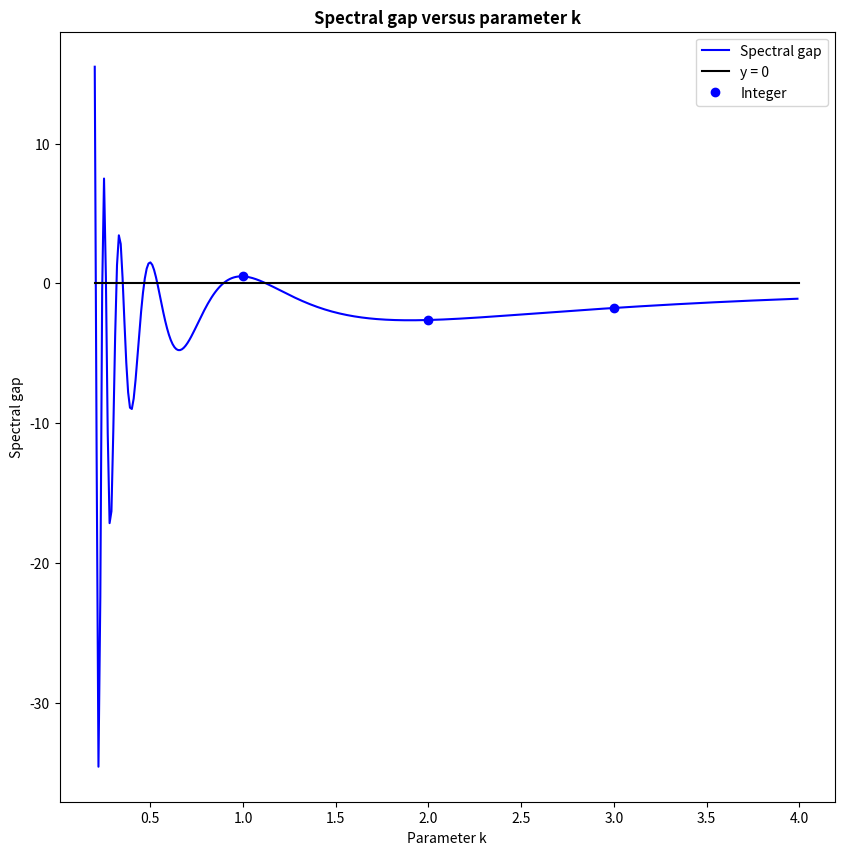

The script that saved this image: (Note: this script raises an exception after producing the figure.)
# This script allow to plot the value of the spectral gap versus parameter k

# Packages
from os.path import join
import numpy as np
import matplotlib.pyplot as plt


def plot_spectral_gap(
    start_param_k: float,
    end_param_k: float,
    name_fig: str,
    step_param: float = 0.01,
    with_vline: bool = False,
):
    """
    This function allow to plot spectral gap versus parameters k (we suppose 
    thrta = 1) on a given range of parameters. We will represent the integers
    with blue points, and if specified we will plot a vertical line which cut the 
    abscissa.

    Parameters
    ------------
    start_param_k : float 
        Lower bound for the range of parameters k we will use here.

    end_param_k : float 
        Higher bound for the range of parameters k we will use here.

    name_fig : str
        Name of the figure we will use when we will save it.

    step_param : float 
        Step time we will use for the range of parameters.

    with_vline : bool    
        If it is True, will plot on the figure the line which cut the axe of abscissa.
    """
    # Spectral gap
    all_params_k = np.arange(start_param_k, end_param_k, step_param)
    all_spectral_gap = np.zeros(len(all_params_k))
    for index in range(0, len(all_params_k)):

        all_spectral_gap[index] = (
            (2 ** (1 / all_params_k[index]))
            * (2 * np.cos(2 * np.pi / all_params_k[index]) - 1)
            - 1
        ) / 2

    # Spectral gap for integers
    start_param_k_integer = max(int(start_param_k), 1)
    end_param_k_integer = max(int(end_param_k), 1)

    all_params_k_integer = np.arange(start_param_k_integer, end_param_k_integer,)
    all_spectral_gap_integer = np.zeros(len(all_params_k_integer))
    for index in range(0, len(all_params_k_integer)):

        all_spectral_gap_integer[index] = (
            (2 ** (1 / all_params_k_integer[index]))
            * (2 * np.cos(2 * np.pi / all_params_k_integer[index]) - 1)
            - 1
        ) / 2

    ## Plot
    abs_abs = [start_param_k, end_param_k]
    ord_abs = [0, 0]
    abs_dashed_line = 57.24

    size_fig = 10
    fig = plt.figure(figsize=(size_fig, size_fig))
    plt.plot(
        all_params_k, all_spectral_gap, label="Spectral gap", color="blue",
    )
    plt.plot(abs_abs, ord_abs, label="y = 0", color="black")
    plt.plot(
        all_params_k_integer,
        all_spectral_gap_integer,
        linestyle=" ",
        marker="o",
        color="blue",
        label="Integer",
    )

    if with_vline:
        plt.axvline(
            x=abs_dashed_line, linestyle="dashed", color="red", label="x = 57.24"
        )
    plt.xlabel("Parameter k")
    plt.ylabel("Spectral gap")
    plt.title("Spectral gap versus parameter k", fontweight="bold")
    plt.legend()
    plt.savefig(join("output", name_fig))


if __name__ == "__main__":

    ## Low parameters curve
    plot_spectral_gap(
        start_param_k=0.2, end_param_k=4, name_fig="low_parameters_spectral_gap.png"
    )

    ## Mid parameters curve
    plot_spectral_gap(
        start_param_k=4, end_param_k=40, name_fig="mid_parameters_spectral_gap.png"
    )

    ## Parameters with cut the abscisse curve
    plot_spectral_gap(
        start_param_k=30,
        end_param_k=70,
        name_fig="cut_parameters_spectral_gap.png",
        with_vline=True,
    )

    ## High parameters curve
    plot_spectral_gap(
        start_param_k=50,
        end_param_k=500,
        name_fig="high_parameters_spectral_gap.png",
        with_vline=True,
    )
